Image classification data set "data" (An-Yan-d/which_is_natural on GitHub). Class labels (2): natural, artificial.

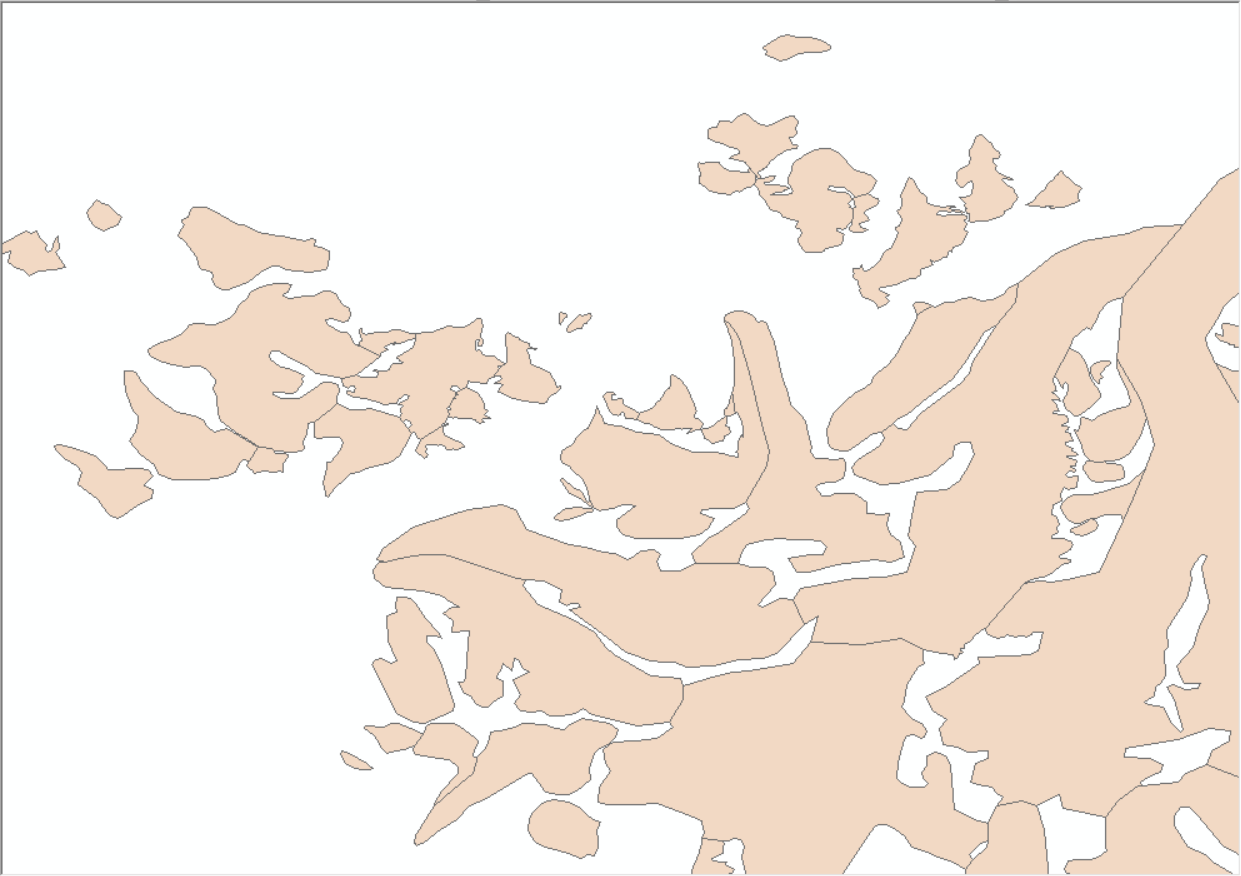
Label: natural

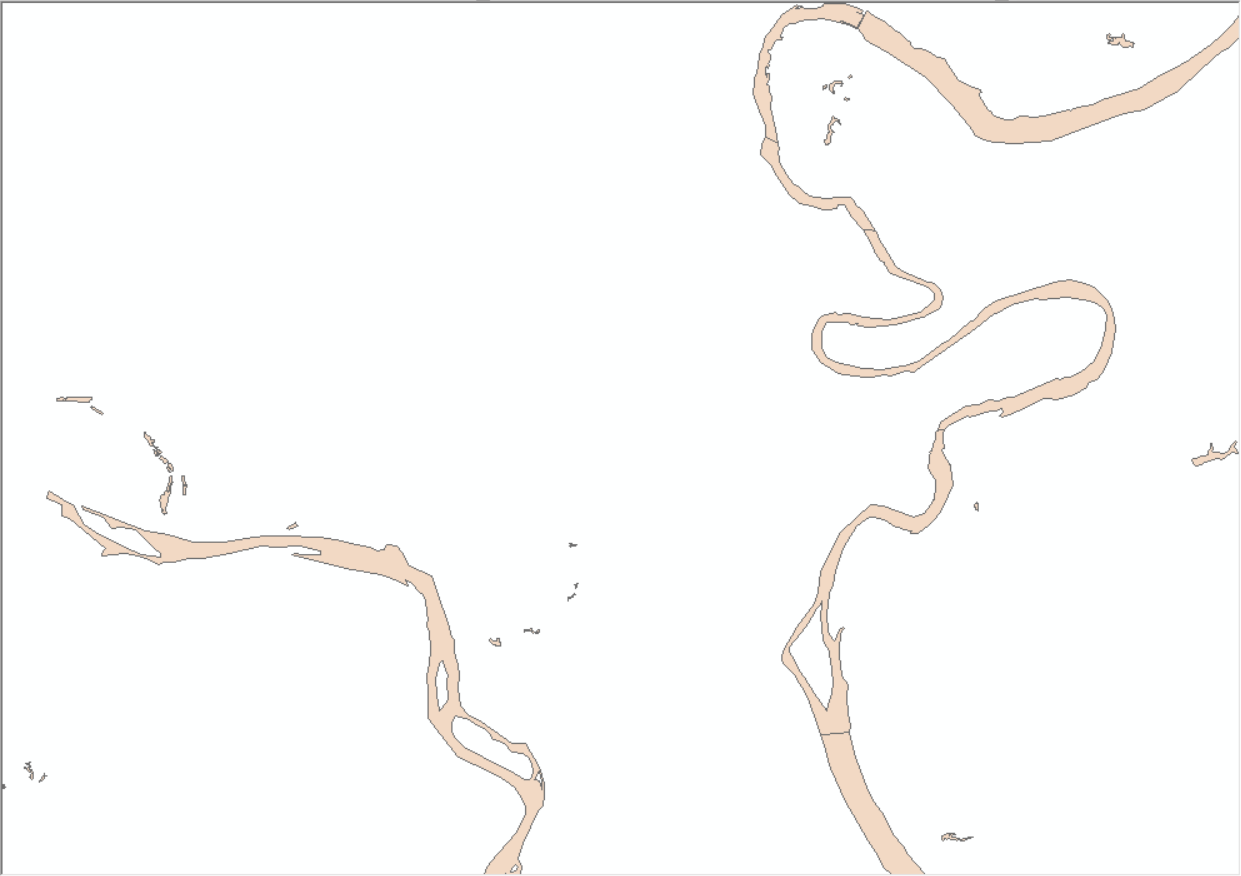
Label: natural

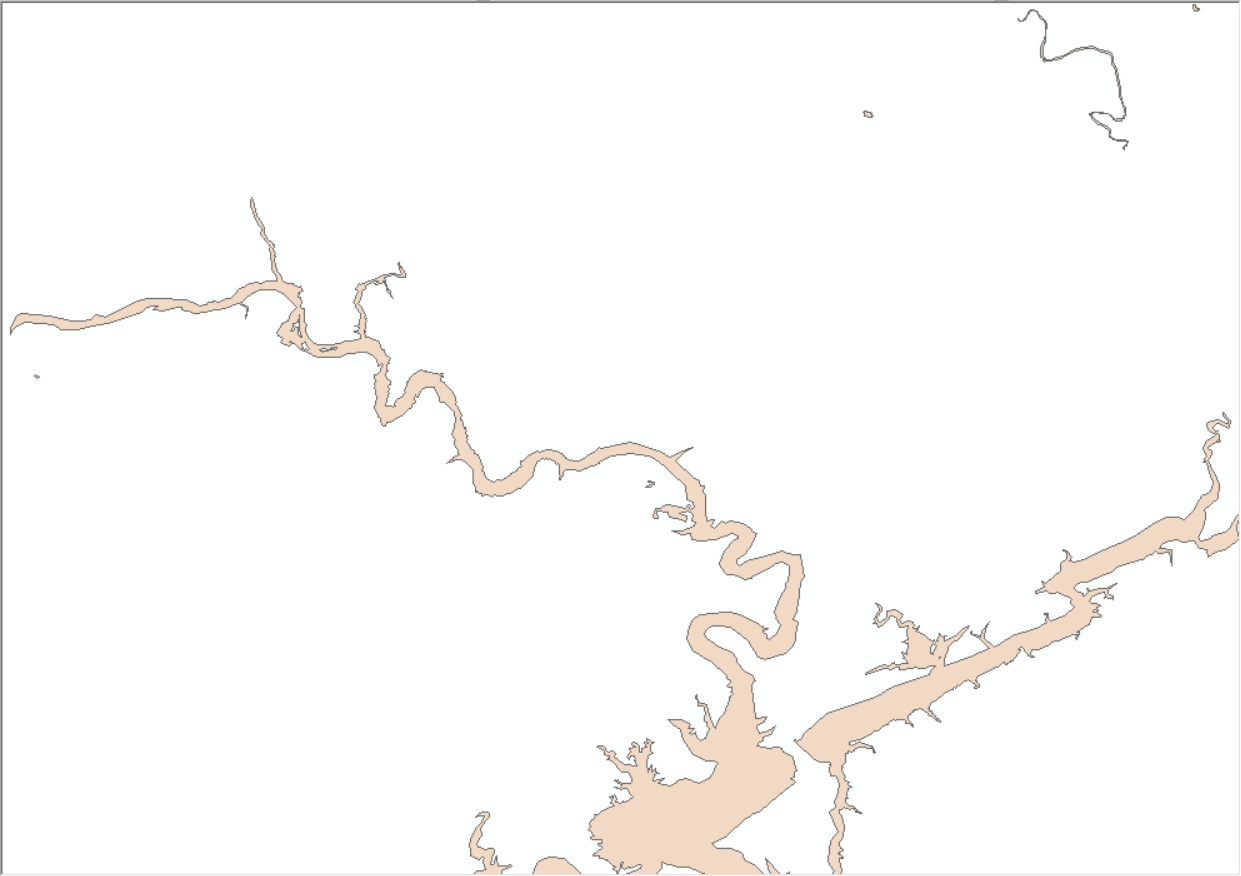
Label: natural

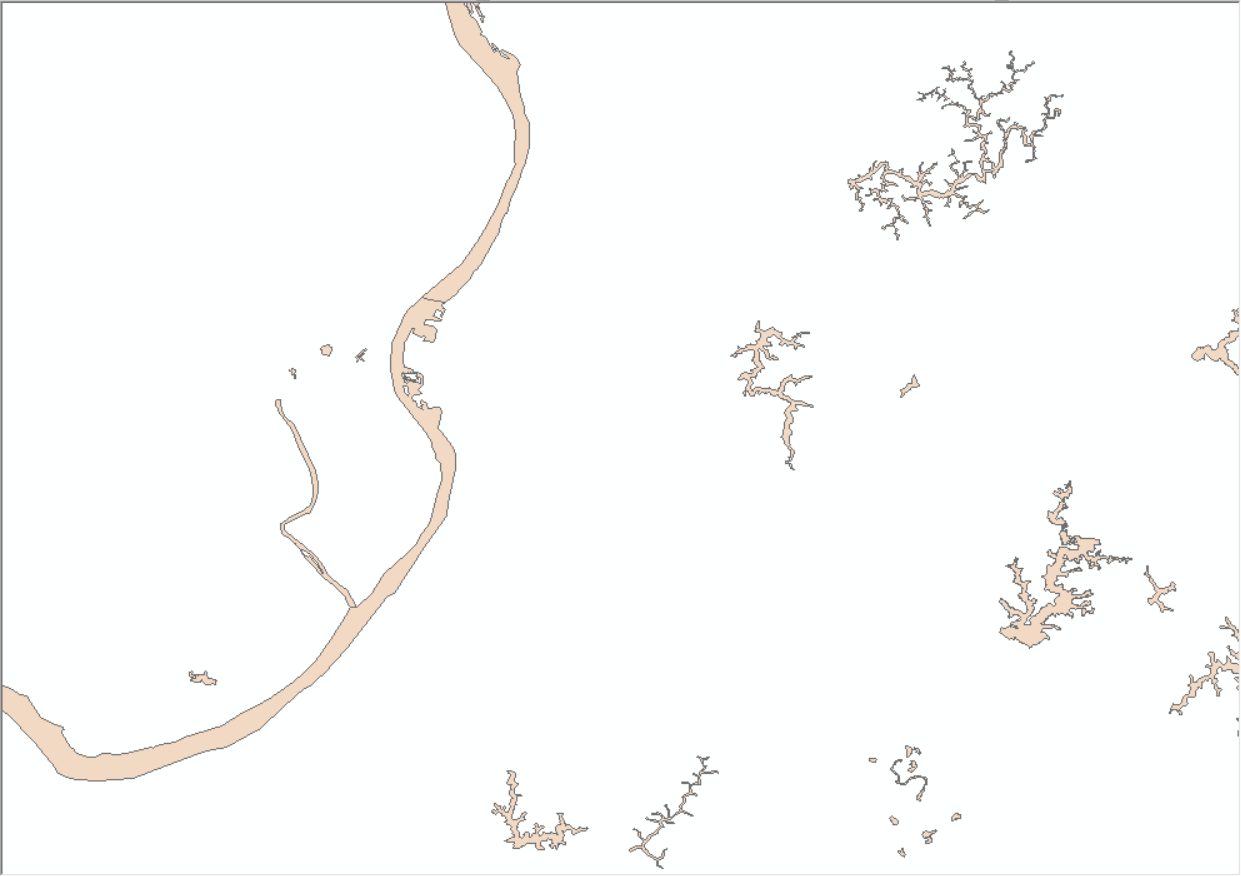
Label: natural

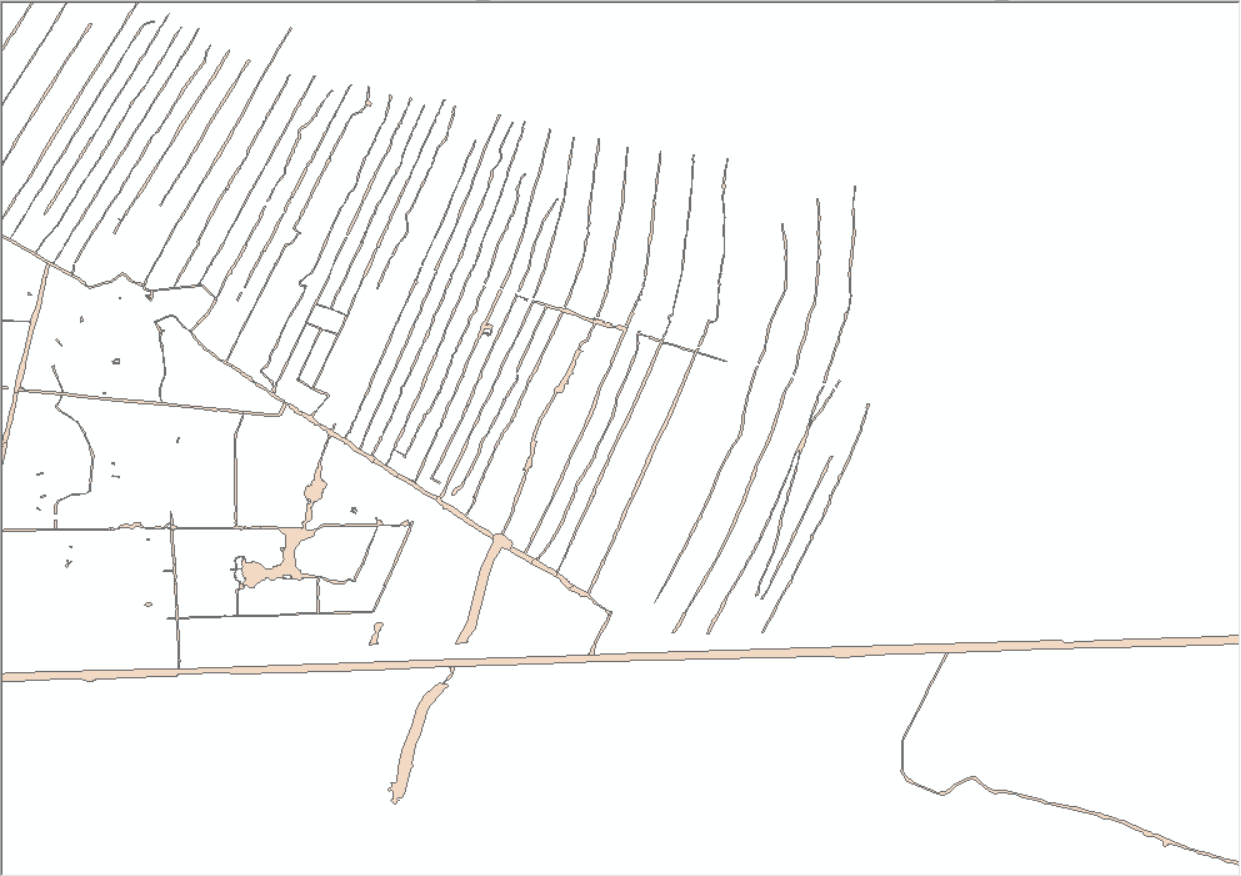
Label: artificial

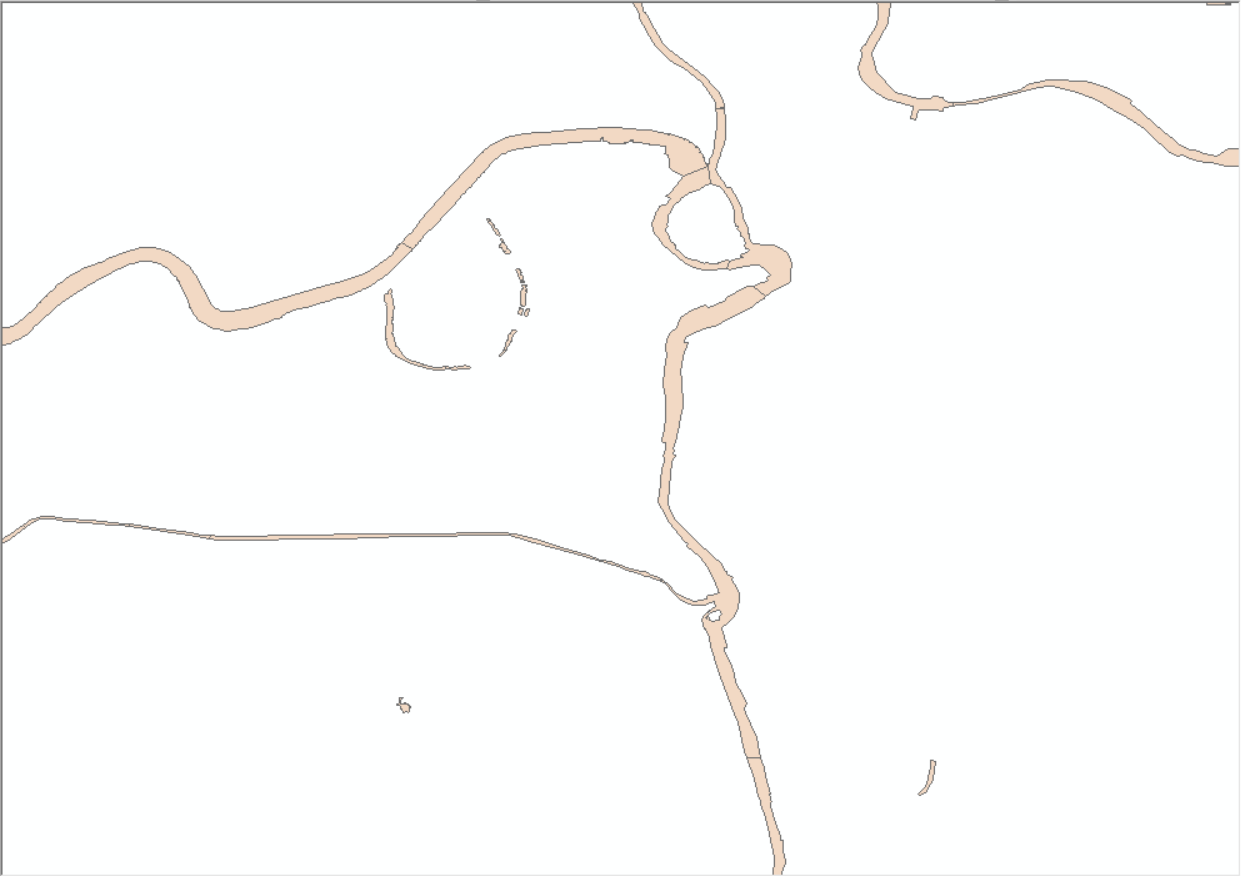
Label: artificial
